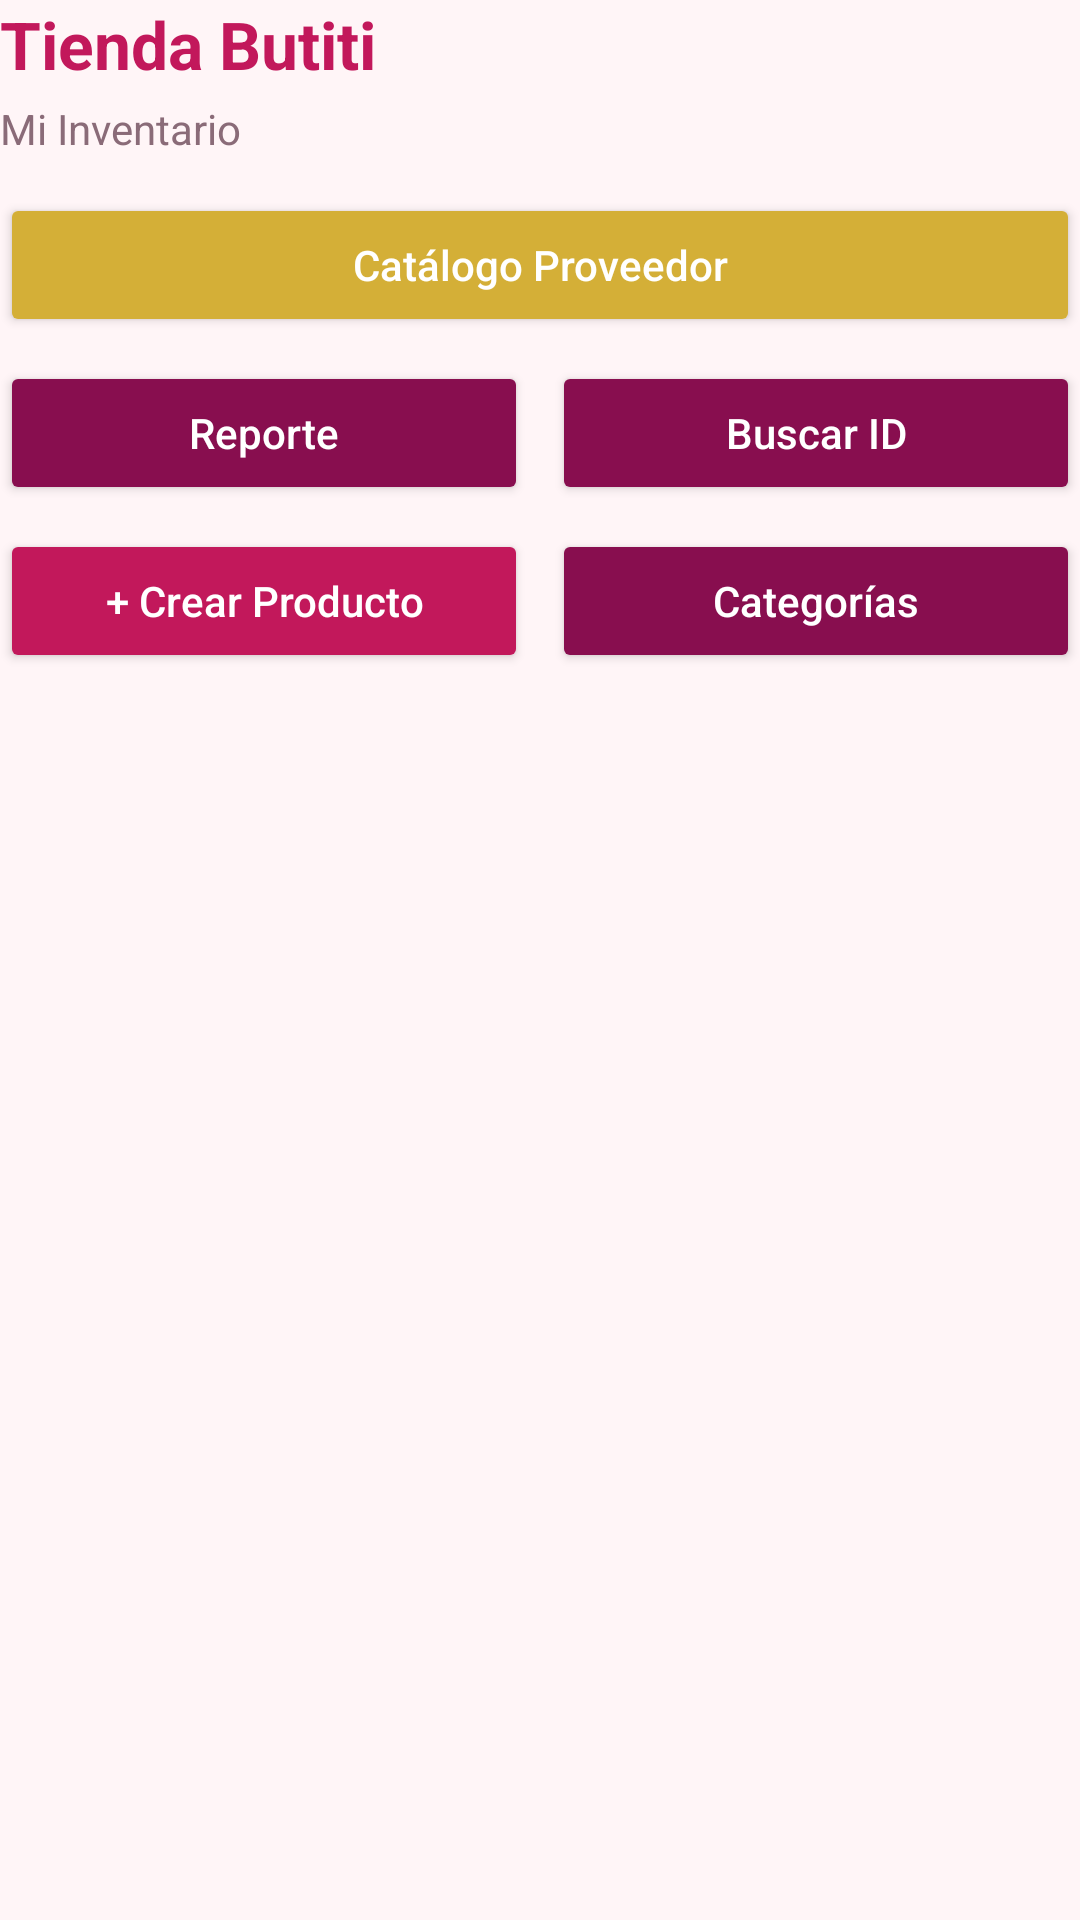

Android layout source for this screen:
<!-- AndroidManifest.xml: application theme Theme.FerreteriaButiti -->
<!-- res/layout/activity_main.xml -->
<?xml version="1.0" encoding="utf-8"?>
<androidx.constraintlayout.widget.ConstraintLayout xmlns:android="http://schemas.android.com/apk/res/android"
    xmlns:app="http://schemas.android.com/apk/res-auto"
    xmlns:tools="http://schemas.android.com/tools"
    android:id="@+id/rootMain"
    android:layout_width="match_parent"
    android:layout_height="match_parent"
    android:background="@color/fondo_app"
    tools:context=".view.MainActivity">

    <TextView
        android:id="@+id/tvNombreNegocio"
        android:layout_width="wrap_content"
        android:layout_height="wrap_content"
        android:text="@string/app_name"
        android:textColor="@color/primario"
        android:textSize="22sp"
        android:textStyle="bold"
        app:layout_constraintTop_toTopOf="parent"
        app:layout_constraintStart_toStartOf="parent" />

    <TextView
        android:id="@+id/tvTituloInventario"
        android:layout_width="wrap_content"
        android:layout_height="wrap_content"
        android:layout_marginTop="4dp"
        android:text="@string/titulo_inventario"
        android:textColor="@color/texto_secundario"
        android:textSize="14sp"
        app:layout_constraintTop_toBottomOf="@id/tvNombreNegocio"
        app:layout_constraintStart_toStartOf="parent" />

    
    <Button
        android:id="@+id/btnIrCatalogoProveedor"
        android:layout_width="0dp"
        android:layout_height="wrap_content"
        android:layout_marginTop="@dimen/margen_estandar"
        android:text="@string/boton_catalogo_proveedor"
        android:textAllCaps="false"
        android:textSize="14sp"
        android:backgroundTint="@color/acento"
        android:textColor="@color/blanco"
        app:layout_constraintTop_toBottomOf="@id/tvTituloInventario"
        app:layout_constraintStart_toStartOf="parent"
        app:layout_constraintEnd_toEndOf="parent" />

    
    <LinearLayout
        android:id="@+id/filaAccesos"
        android:layout_width="0dp"
        android:layout_height="wrap_content"
        android:layout_marginTop="@dimen/margen_pequeno"
        android:orientation="horizontal"
        android:weightSum="2"
        app:layout_constraintTop_toBottomOf="@id/btnIrCatalogoProveedor"
        app:layout_constraintStart_toStartOf="parent"
        app:layout_constraintEnd_toEndOf="parent">

        <Button
            android:id="@+id/btnIrReporte"
            android:layout_width="0dp"
            android:layout_height="wrap_content"
            android:layout_weight="1"
            android:layout_marginEnd="4dp"
            android:text="@string/boton_reporte"
            android:textAllCaps="false"
            android:textSize="14sp"
            android:backgroundTint="@color/primario_oscuro"
            android:textColor="@color/blanco" />

        <Button
            android:id="@+id/btnBuscarPorId"
            android:layout_width="0dp"
            android:layout_height="wrap_content"
            android:layout_weight="1"
            android:layout_marginStart="4dp"
            android:text="@string/boton_buscar_id"
            android:textAllCaps="false"
            android:textSize="14sp"
            android:backgroundTint="@color/primario_oscuro"
            android:textColor="@color/blanco" />

    </LinearLayout>

    
    <LinearLayout
        android:id="@+id/filaCrear"
        android:layout_width="0dp"
        android:layout_height="wrap_content"
        android:layout_marginTop="@dimen/margen_pequeno"
        android:orientation="horizontal"
        android:weightSum="2"
        app:layout_constraintTop_toBottomOf="@id/filaAccesos"
        app:layout_constraintStart_toStartOf="parent"
        app:layout_constraintEnd_toEndOf="parent">

        <Button
            android:id="@+id/btnCrearProducto"
            android:layout_width="0dp"
            android:layout_height="wrap_content"
            android:layout_weight="1"
            android:layout_marginEnd="4dp"
            android:text="@string/boton_crear_producto"
            android:textAllCaps="false"
            android:textSize="14sp"
            android:backgroundTint="@color/primario"
            android:textColor="@color/blanco" />

        <Button
            android:id="@+id/btnIrCategorias"
            android:layout_width="0dp"
            android:layout_height="wrap_content"
            android:layout_weight="1"
            android:layout_marginStart="4dp"
            android:text="@string/boton_ver_categorias"
            android:textAllCaps="false"
            android:textSize="14sp"
            android:backgroundTint="@color/primario_oscuro"
            android:textColor="@color/blanco" />

    </LinearLayout>

    <ProgressBar
        android:id="@+id/progressMain"
        android:layout_width="wrap_content"
        android:layout_height="wrap_content"
        android:visibility="gone"
        app:layout_constraintTop_toTopOf="parent"
        app:layout_constraintBottom_toBottomOf="parent"
        app:layout_constraintStart_toStartOf="parent"
        app:layout_constraintEnd_toEndOf="parent" />

    <TextView
        android:id="@+id/tvSinProductos"
        android:layout_width="wrap_content"
        android:layout_height="wrap_content"
        android:text="@string/sin_productos_inventario"
        android:textColor="@color/texto_secundario"
        android:visibility="gone"
        app:layout_constraintTop_toTopOf="parent"
        app:layout_constraintBottom_toBottomOf="parent"
        app:layout_constraintStart_toStartOf="parent"
        app:layout_constraintEnd_toEndOf="parent" />

    <androidx.recyclerview.widget.RecyclerView
        android:id="@+id/rvInventario"
        android:layout_width="0dp"
        android:layout_height="0dp"
        android:layout_marginTop="@dimen/margen_estandar"
        app:layout_constraintTop_toBottomOf="@id/filaCrear"
        app:layout_constraintBottom_toBottomOf="parent"
        app:layout_constraintStart_toStartOf="parent"
        app:layout_constraintEnd_toEndOf="parent" />

</androidx.constraintlayout.widget.ConstraintLayout>
<!-- resources referenced by this layout -->
<resources>
  <color name="acento">#D4AF37</color>
  <color name="blanco">#FFFFFF</color>
  <color name="fondo_app">#FFF5F7</color>
  <color name="primario">#C2185B</color>
  <color name="primario_oscuro">#880E4F</color>
  <color name="texto_secundario">#8A6B78</color>
  <dimen name="margen_estandar">12dp</dimen>
  <dimen name="margen_pequeno">8dp</dimen>
  <string name="app_name">Tienda Butiti</string>
  <string name="boton_buscar_id">Buscar ID</string>
  <string name="boton_catalogo_proveedor">Catálogo Proveedor</string>
  <string name="boton_crear_producto">+ Crear Producto</string>
  <string name="boton_reporte">Reporte</string>
  <string name="boton_ver_categorias">Categorías</string>
  <string name="sin_productos_inventario">Aún no hay productos en tu inventario</string>
  <string name="titulo_inventario">Mi Inventario</string>
  <style name="Theme.FerreteriaButiti" parent="Base.Theme.FerreteriaButiti" />
  <style name="Base.Theme.FerreteriaButiti" parent="Theme.Material3.DayNight.NoActionBar">
          
          
      </style>
</resources>
